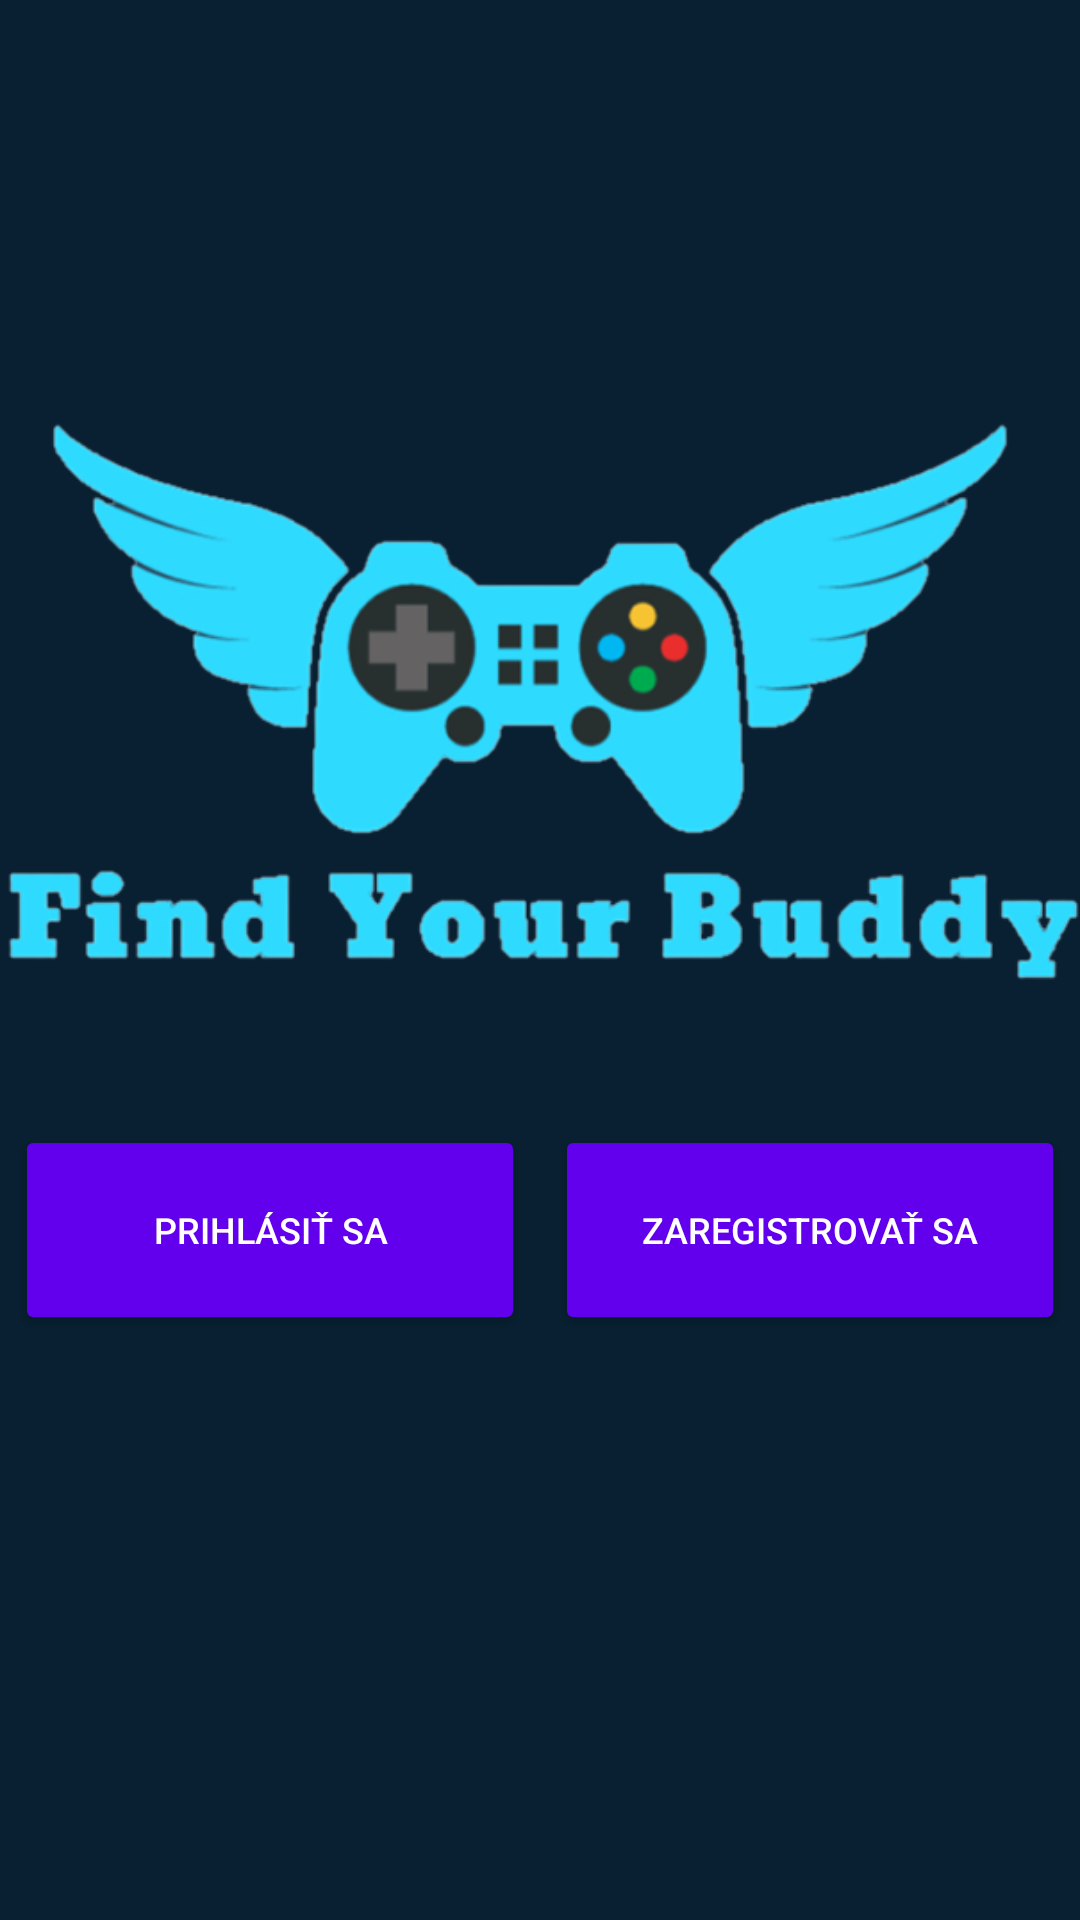

The Android layout XML behind this screen, and the referenced resources:
<!-- AndroidManifest.xml: application theme Theme.Testing -->
<!-- res/layout/activity_main.xml -->
<?xml version="1.0" encoding="utf-8"?>
<androidx.constraintlayout.widget.ConstraintLayout xmlns:android="http://schemas.android.com/apk/res/android"
    xmlns:app="http://schemas.android.com/apk/res-auto"
    xmlns:tools="http://schemas.android.com/tools"
    android:layout_width="match_parent"
    android:layout_height="match_parent"
    tools:context=".MainActivity"
    android:background="@color/background">
    <RelativeLayout
        android:layout_width="match_parent"
        android:layout_height="match_parent">
        <LinearLayout
            android:layout_width="match_parent"
            android:layout_height="wrap_content"
            android:layout_below="@id/imageView">
            <Button
                android:id="@+id/buttonLogin"
                android:layout_width="0dp"
                android:layout_weight="1"
                android:layout_height="70dp"
                android:text="Prihlásiť sa"
                android:textSize="12sp"
                android:layout_marginLeft="5dp"
                android:layout_marginRight="5dp"
                android:textColor="@color/white"
                app:backgroundTint="@color/purple_500"
                app:cornerRadius="8dp" />

            <Button
                android:id="@+id/buttonRegister"
                android:layout_width="0dp"
                android:textSize="12sp"
                android:layout_height="70dp"
                android:layout_marginLeft="5dp"
                android:layout_marginRight="5dp"
                android:layout_weight="1"
                android:text="Zaregistrovať sa"
                android:textColor="@color/white"
                app:backgroundTint="@color/purple_500"
                app:cornerRadius="8dp" />
        </LinearLayout>

    <ImageView
        android:id="@+id/imageView"
        android:layout_width="362dp"
        android:layout_height="275dp"
        android:layout_marginTop="100dp"
        android:contentDescription="TODO"
        android:layout_alignParentTop="true"
        android:layout_centerInParent="true"
        app:srcCompat="@mipmap/logo_first" />
    </RelativeLayout>
</androidx.constraintlayout.widget.ConstraintLayout>
<!-- resources referenced by this layout -->
<resources>
  <color name="background">#082032</color>
  <color name="purple_500">#FF6200EE</color>
  <color name="white">#FFFFFFFF</color>
  <!-- mipmap logo_first: png bitmap (mipmap-mdpi, 80730 bytes) -->
  <style name="Theme.Testing" parent="Theme.MaterialComponents.DayNight.NoActionBar">
          
          <item name="colorPrimary">@color/purple_500</item>
          <item name="colorPrimaryVariant">@color/purple_700</item>
          <item name="colorOnPrimary">@color/white</item>
          
          <item name="colorSecondary">@color/teal_200</item>
          <item name="colorSecondaryVariant">@color/teal_700</item>
          <item name="colorOnSecondary">@color/black</item>
          
          <item name="android:statusBarColor" tools:targetApi="l">?attr/colorPrimaryVariant</item>
          
      </style>
  <color name="purple_700">#FF3700B3</color>
  <color name="teal_200">#FF03DAC5</color>
  <color name="teal_700">#FF018786</color>
  <color name="black">#FF000000</color>
</resources>
